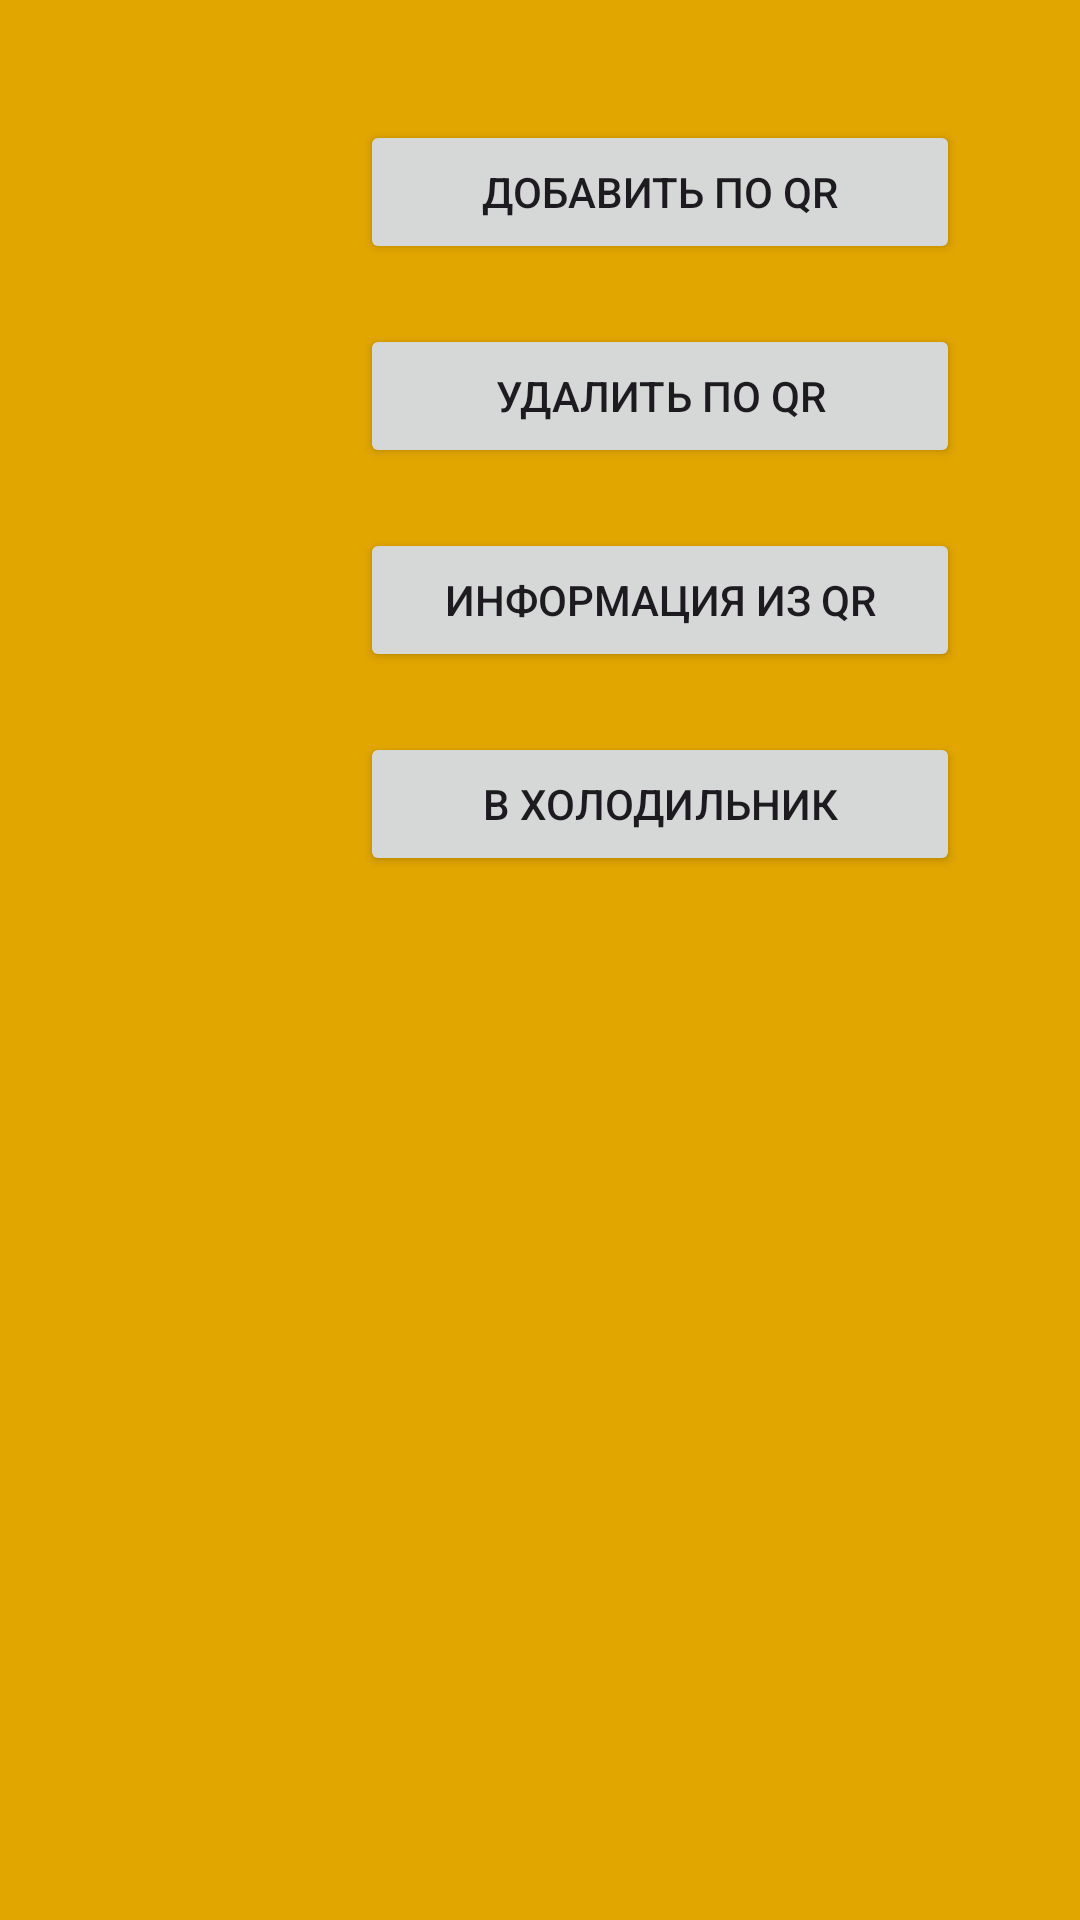

Layout XML and referenced resources for this Android screen:
<!-- AndroidManifest.xml: application theme Theme.SmartFreezeApp -->
<!-- res/layout/activity_product_add.xml -->
<?xml version="1.0" encoding="utf-8"?>
<LinearLayout xmlns:android="http://schemas.android.com/apk/res/android"
    xmlns:app="http://schemas.android.com/apk/res-auto"
    xmlns:tools="http://schemas.android.com/tools"
    android:id="@+id/main"
    android:layout_width="match_parent"
    android:layout_height="match_parent"
    android:orientation="vertical"
    android:background="#e2a600"
    tools:context=".ProductAddActivity">


    <Button
        android:id="@+id/buttonAddScanQR"
        android:layout_width="200dp"
        android:layout_height="wrap_content"
        android:layout_marginLeft="120dp"
        android:layout_marginTop="40dp"
        android:text="Добавить по QR" />

    <Button
        android:id="@+id/buttonDelScanQR"
        android:layout_width="200dp"
        android:layout_height="wrap_content"
        android:layout_marginLeft="120dp"
        android:layout_marginTop="20dp"
        android:text="Удалить по QR" />

    <Button
        android:id="@+id/buttonInfoScanQR"
        android:layout_width="200dp"
        android:layout_height="wrap_content"
        android:layout_marginLeft="120dp"
        android:layout_marginTop="20dp"
        android:text="Информация из QR" />

    <Button
        android:id="@+id/buttonShowProd"
        android:layout_width="200dp"
        android:layout_height="wrap_content"
        android:layout_marginLeft="120dp"
        android:layout_marginTop="20dp"
        android:text="В холодильник" />

    <TextView
        android:id="@+id/textViewInfo"
        android:layout_width="match_parent"
        android:layout_height="wrap_content"
        android:layout_marginTop="20dp"
        android:fontFamily="@font/inter_bold"
        android:paddingLeft="40dp"
        android:textColor="#ff5760a4"
        android:textColorLink="#673AB7"
        android:textSize="16sp" />

</LinearLayout>
<!-- resources referenced by this layout -->
<resources>
  <style name="Theme.SmartFreezeApp" parent="Base.Theme.SmartFreezeApp" />
  <style name="Base.Theme.SmartFreezeApp" parent="Theme.Material3.DayNight.NoActionBar">
          
          
      </style>
</resources>
